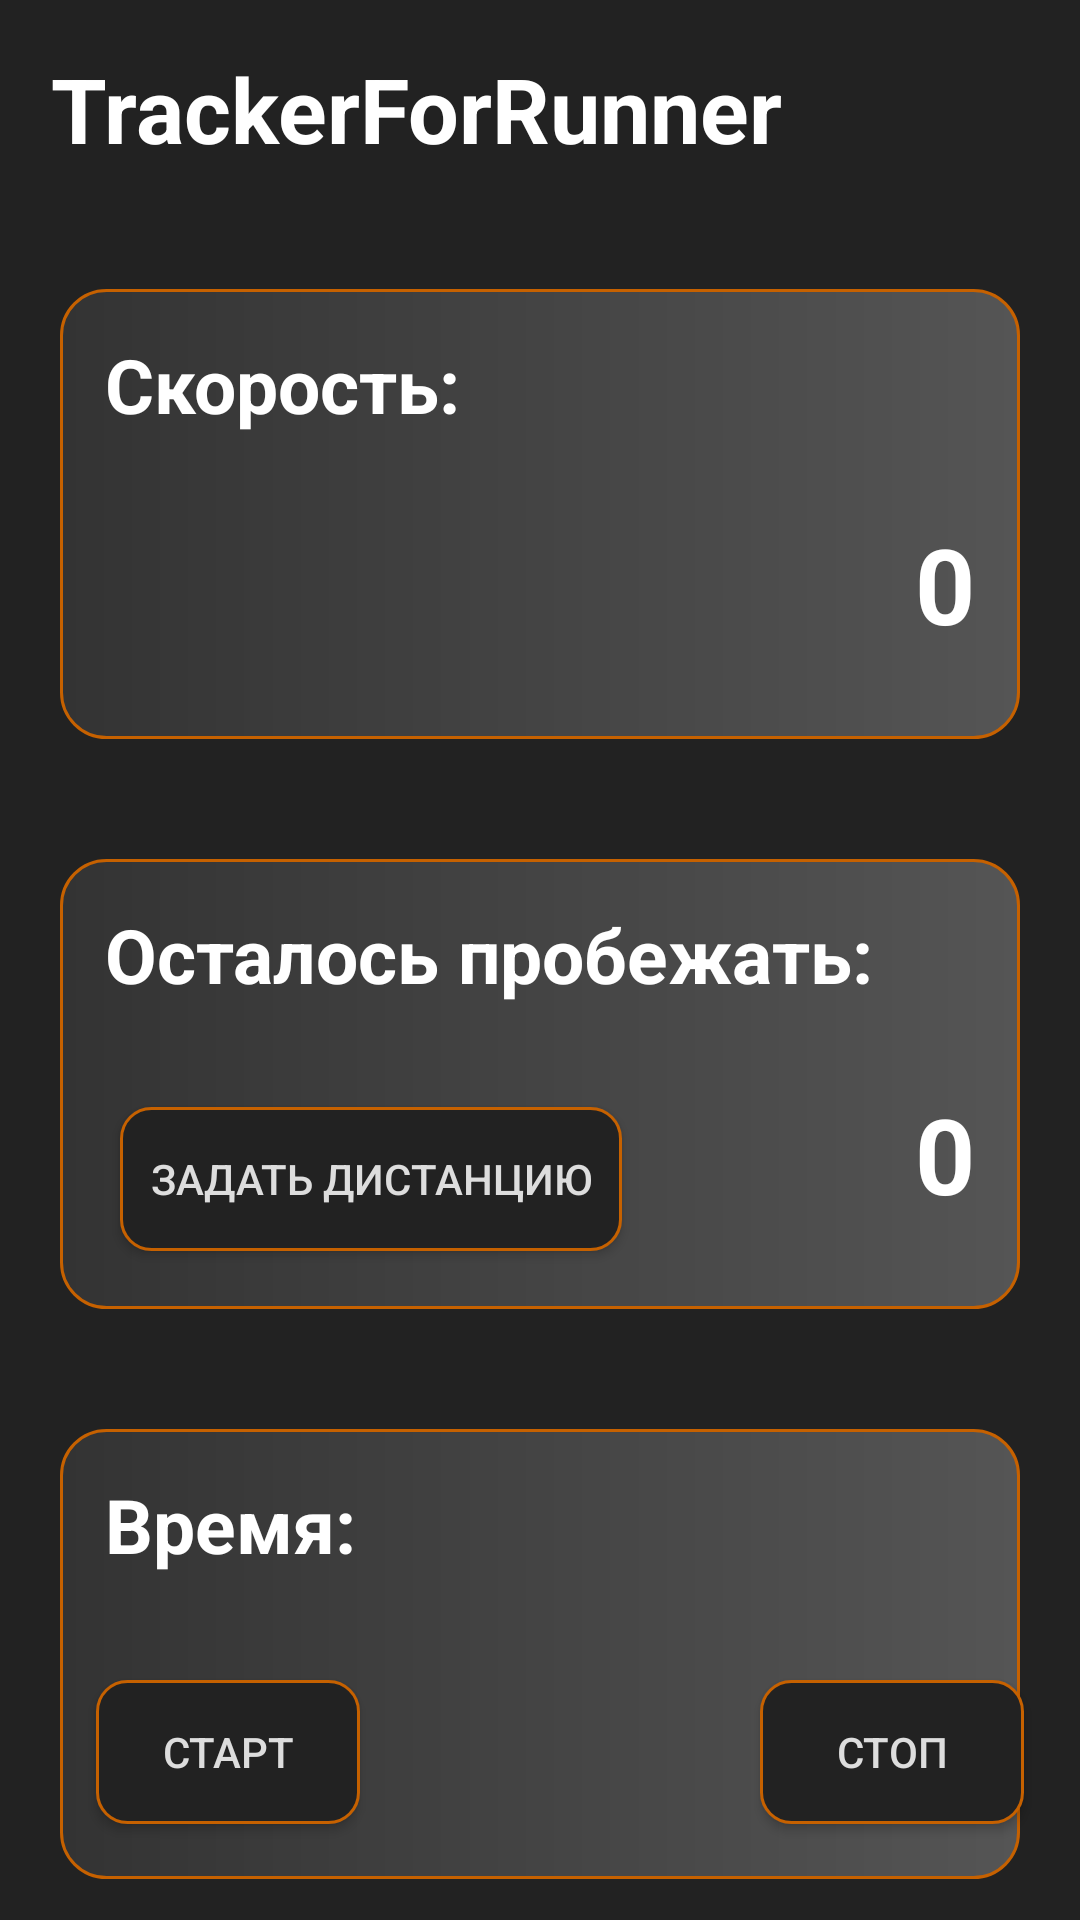

Produce the Android XML layout that renders to this screen, including the resource entries it uses.
<!-- AndroidManifest.xml: application theme Theme.TrackerForRunner -->
<!-- res/layout/fragment_main.xml -->
<?xml version="1.0" encoding="utf-8"?>
<androidx.constraintlayout.widget.ConstraintLayout xmlns:android="http://schemas.android.com/apk/res/android"
    xmlns:app="http://schemas.android.com/apk/res-auto"
    xmlns:tools="http://schemas.android.com/tools"
    android:id="@+id/fragmentMain"
    android:layout_width="match_parent"
    android:layout_height="match_parent"
    android:background="#222222"
    tools:context=".fragments.MainFragment">

    <TextView
        android:id="@+id/textView"
        android:layout_width="wrap_content"
        android:layout_height="wrap_content"
        android:layout_marginTop="16dp"
        android:text="@string/app_name"
        android:textColor="@color/white"
        android:textSize="30sp"
        android:textStyle="bold"
        app:layout_constraintEnd_toEndOf="parent"
        app:layout_constraintHorizontal_bias="0.147"
        app:layout_constraintStart_toStartOf="parent"
        app:layout_constraintTop_toTopOf="parent" />

    <LinearLayout
        android:id="@+id/linearLayout"
        android:layout_width="match_parent"
        android:layout_height="150dp"
        android:layout_marginTop="40dp"
        android:layout_marginHorizontal="20dp"
        android:background="@drawable/rounded"
        android:orientation="vertical"
        app:layout_constraintEnd_toEndOf="parent"
        app:layout_constraintStart_toStartOf="parent"
        app:layout_constraintTop_toBottomOf="@+id/textView">

        <TextView
            android:layout_width="match_parent"
            android:layout_height="match_parent"
            android:layout_weight="1"
            android:paddingStart="15dp"
            android:paddingTop="15dp"
            android:text="@string/speed"
            android:textColor="@color/white"
            android:textSize="25sp"
            android:textStyle="bold" />

        <TextView
            android:id="@+id/tvSpeed"
            android:layout_width="match_parent"
            android:layout_height="match_parent"
            android:layout_weight="1"
            android:paddingRight="15dp"
            android:paddingBottom="15dp"
            android:text="0"
            android:textAlignment="viewEnd"
            android:textColor="@color/white"
            android:textSize="35sp"
            android:textStyle="bold" />

    </LinearLayout>

    <LinearLayout
        android:id="@+id/linearLayout2"
        android:layout_width="match_parent"
        android:layout_height="150dp"
        android:layout_marginHorizontal="20dp"
        android:layout_marginTop="40dp"
        android:background="@drawable/rounded"
        android:orientation="vertical"
        app:layout_constraintEnd_toEndOf="parent"
        app:layout_constraintHorizontal_bias="0.492"
        app:layout_constraintStart_toStartOf="parent"
        app:layout_constraintTop_toBottomOf="@+id/linearLayout">

        <TextView
            android:layout_width="match_parent"
            android:layout_height="match_parent"
            android:layout_weight="1"
            android:paddingStart="15dp"
            android:paddingTop="15dp"
            android:text="@string/distance"
            android:textColor="@color/white"
            android:textSize="25sp"
            android:textStyle="bold"
            tools:ignore="RtlSymmetry" />


        <LinearLayout
            android:layout_width="match_parent"
            android:layout_height="match_parent"
            android:layout_weight="1">

            <Button
                android:id="@+id/btnSetDistance"
                android:layout_width="wrap_content"
                android:layout_height="wrap_content"
                android:text="@string/set_distance"
                android:paddingHorizontal="10dp"
                android:textColor="#DDDDDD"
                android:background="@drawable/button_edit_distance_style"
                android:layout_marginStart="20dp"/>

            <TextView
                android:id="@+id/tvDistance"
                android:layout_width="match_parent"
                android:layout_height="match_parent"
                android:paddingEnd="15dp"
                android:paddingBottom="15dp"
                android:text="0"
                android:textAlignment="viewEnd"
                android:textColor="@color/white"
                android:textSize="35sp"
                android:textStyle="bold"
                tools:ignore="RtlSymmetry" />
        </LinearLayout>

    </LinearLayout>

    <LinearLayout
        android:layout_width="match_parent"
        android:layout_height="150dp"
        android:layout_marginHorizontal="20dp"
        android:layout_marginTop="40dp"
        android:background="@drawable/rounded"
        android:orientation="vertical"
        app:layout_constraintEnd_toEndOf="parent"
        app:layout_constraintHorizontal_bias="0.492"
        app:layout_constraintStart_toStartOf="parent"
        app:layout_constraintTop_toBottomOf="@+id/linearLayout2">

        <TextView
            android:layout_width="match_parent"
            android:layout_height="match_parent"
            android:layout_weight="1"
            android:paddingStart="15dp"
            android:paddingTop="15dp"
            android:text="@string/time"
            android:textColor="@color/white"
            android:textSize="25sp"
            android:textStyle="bold" />

        <TextView
            android:id="@+id/tvTime"
            android:layout_width="match_parent"
            android:layout_height="match_parent"
            android:layout_weight="1"
            android:paddingRight="15dp"
            android:paddingBottom="15dp"
            android:text="0:00"
            android:textAlignment="viewEnd"
            android:textColor="@color/white"
            android:textSize="35sp"
            android:textStyle="bold" />

    </LinearLayout>

    <Button
        android:id="@+id/btnStart"
        android:layout_width="wrap_content"
        android:layout_height="wrap_content"
        android:layout_marginStart="32dp"
        android:layout_marginBottom="32dp"
        android:text="@string/start"
        android:textColor="#DDDDDD"
        android:background="@drawable/button_edit_distance_style"
        app:layout_constraintBottom_toBottomOf="parent"
        app:layout_constraintStart_toStartOf="parent" />

    <Button
        android:id="@+id/btnStop"
        android:layout_width="wrap_content"
        android:layout_height="wrap_content"
        android:layout_marginBottom="32dp"
        android:text="@string/stop"
        android:textColor="#DDDDDD"
        android:background="@drawable/button_edit_distance_style"
        app:layout_constraintBottom_toBottomOf="parent"
        app:layout_constraintEnd_toEndOf="parent"
        app:layout_constraintHorizontal_bias="0.877"
        app:layout_constraintStart_toEndOf="@+id/btnStart" />

</androidx.constraintlayout.widget.ConstraintLayout>
<!-- resources referenced by this layout -->
<resources>
  <!-- drawable button_edit_distance_style (drawable) -->
  <?xml version="1.0" encoding="utf-8"?>
  <selector xmlns:android="http://schemas.android.com/apk/res/android">
      <item android:state_pressed="true">
          <shape>
              <solid android:color="#555555"/>
              <corners android:radius="10dp"/>
              <stroke android:width="1dp" android:color="#c66100"/>
          </shape>
      </item>
      <item>
          <shape>
              <solid android:color="#222222"/>
              <corners android:radius="10dp"/>
              <stroke android:width="1dp" android:color="#c66100"/>
          </shape>
      </item>
  
  </selector>
  <!-- drawable rounded (drawable) -->
  <?xml version="1.0" encoding="utf-8"?>
  <shape xmlns:android="http://schemas.android.com/apk/res/android">
      <stroke android:color="#c66100" android:width="1dp"/>
      <corners android:radius="15dp"/>
      <gradient
          android:startColor="#333333"
          android:endColor="#555555"/>
  </shape>
  <string name="app_name">TrackerForRunner</string>
  <string name="distance">Осталось пробежать:</string>
  <string name="set_distance">Задать дистанцию</string>
  <string name="speed">Скорость:</string>
  <string name="start">Старт</string>
  <string name="stop">Стоп</string>
  <string name="time">Время:</string>
  <style name="Theme.TrackerForRunner" parent="Theme.AppCompat.DayNight.NoActionBar">
          
          <item name="colorPrimary">#659696</item>
          <item name="colorPrimaryVariant">#222222</item>
          <item name="colorOnPrimary">#FF0000</item>
          
          <item name="colorSecondary">@color/teal_200</item>
          <item name="colorSecondaryVariant">@color/teal_700</item>
          <item name="colorOnSecondary">@color/black</item>
          
          <item name="android:statusBarColor" tools:targetApi="l">?attr/colorPrimaryVariant</item>
          
      </style>
  <!-- not gathered from this repository: default colours our renderer supplied (Android Studio template values) -->
  <color name="teal_200">#FF03DAC5</color>
  <color name="teal_700">#FF018786</color>
  <color name="black">#FF000000</color>
  <color name="white">#FFFFFFFF</color>
</resources>
